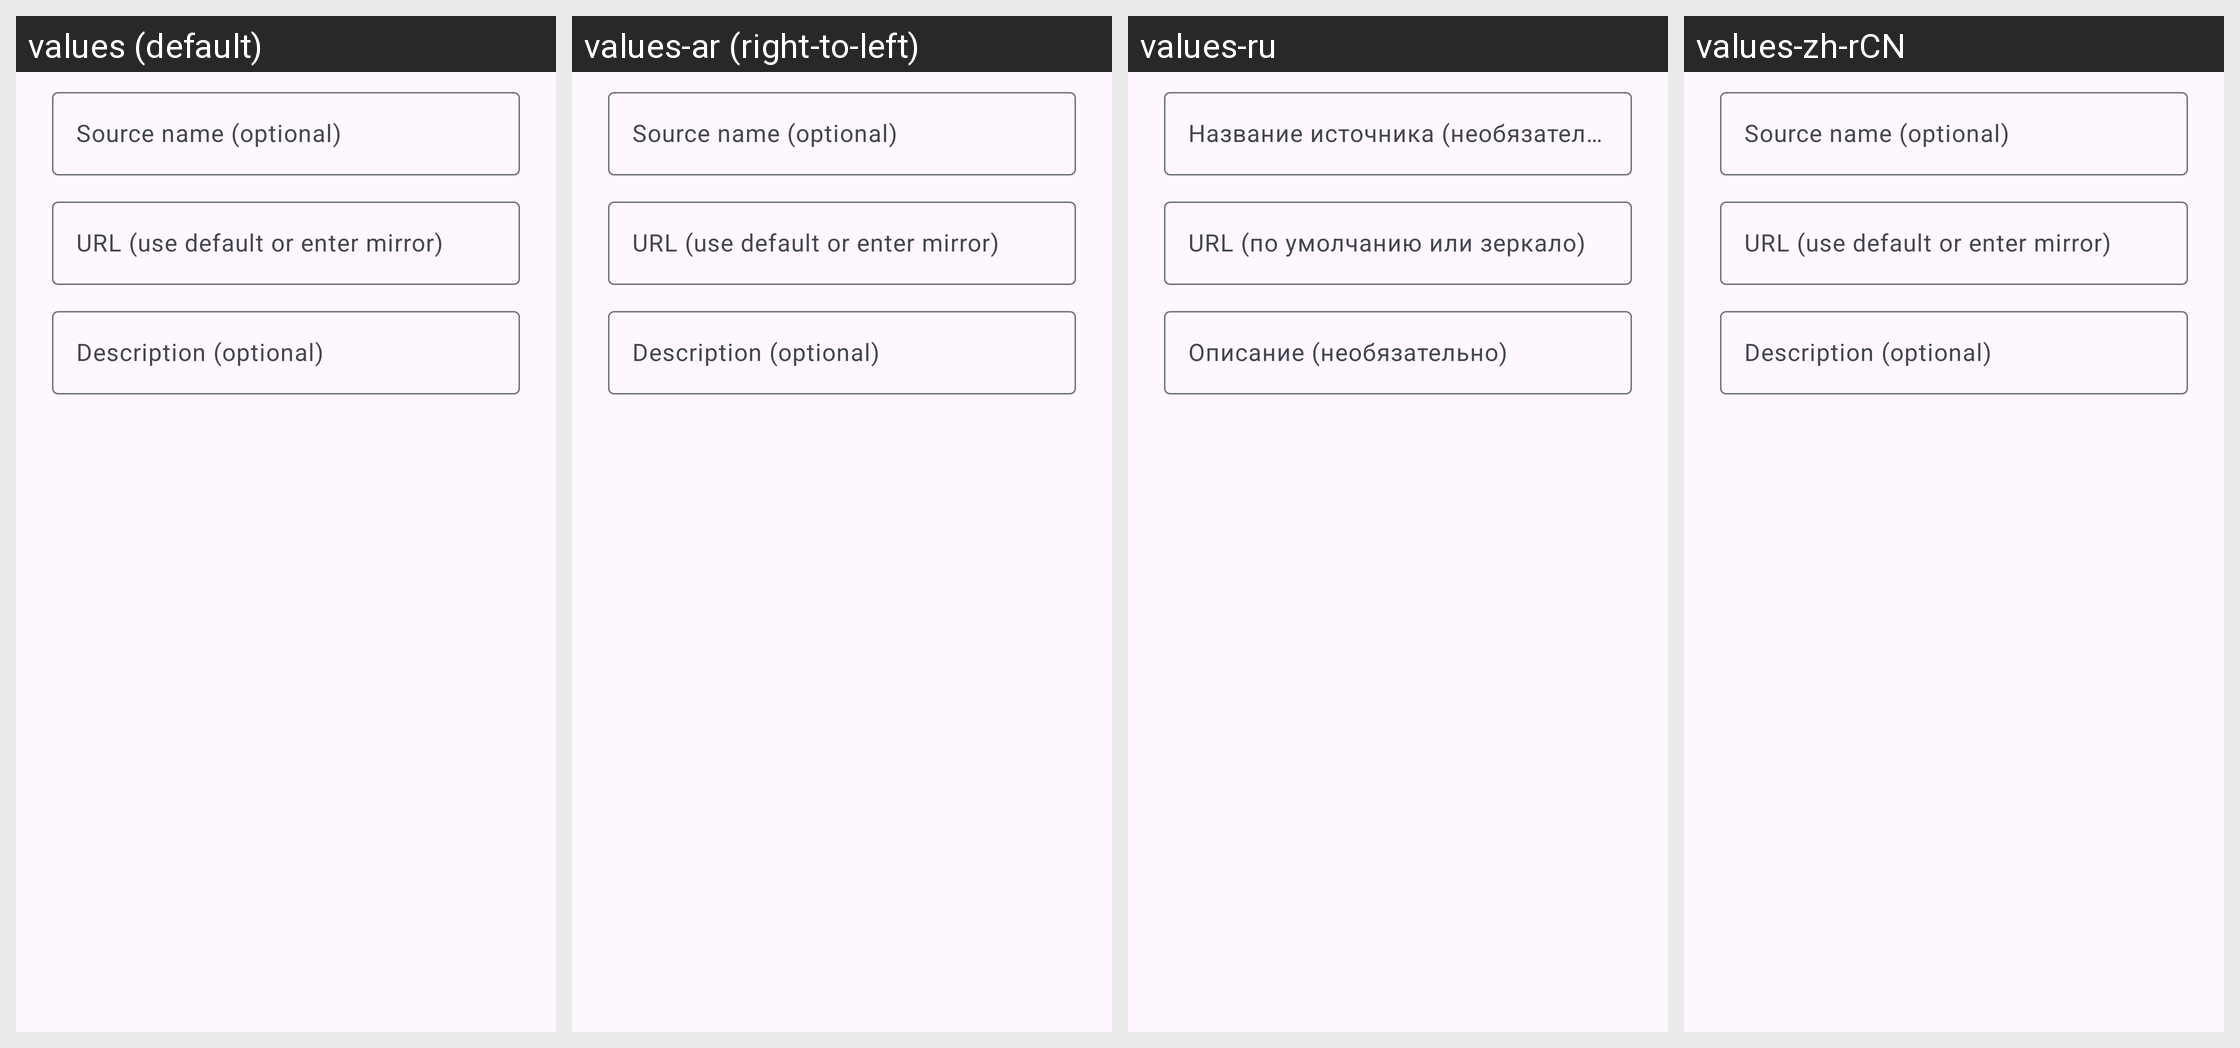

Here is an Android app screen in its default locale and in the app's own translations. Write out the translated-string differences for the strings that appear on this screen.
Android screen res/layout/dialog_add_library_source.xml rendered under 4 locales, left to right: values (default), values-ar (right-to-left), values-ru, values-zh-rCN. Device: Nexus 5 (rendered at 1080×1920; each locale shown at half size, 540×960, under a caption strip naming it); theme Theme.Tsuki.
Other locales in the repository, not shown: values-be, values-bn, values-cs, values-de, values-el, values-es, values-et, values-fil, values-fr, values-hi, values-hr, values-hu, values-in, values-it, values-ja, values-kk, values-ko, values-lv, values-ms, values-ne, values-pl, values-pt, values-pt-rBR, values-sr, values-sv, values-ta, values-th, values-tr, values-uk, values-vi, values-zh-rTW.
Strings drawn on this screen, with the default value and each locale's value (text and hints the layout hard-codes, and strings that could not be matched under every locale, appear in the picture but are not listed):

source_name_hint
  values: Source name (optional)
  values-ar: Source name (optional)  [not translated; the default value is used]
  values-ru: Название источника (необязательно)
  values-zh-rCN: Source name (optional)  [not translated; the default value is used]

library_mirror_url_hint
  values: URL (use default or enter mirror)
  values-ar: URL (use default or enter mirror)  [not translated; the default value is used]
  values-ru: URL (по умолчанию или зеркало)
  values-zh-rCN: URL (use default or enter mirror)  [not translated; the default value is used]

source_description_hint
  values: Description (optional)
  values-ar: Description (optional)  [not translated; the default value is used]
  values-ru: Описание (необязательно)
  values-zh-rCN: Description (optional)  [not translated; the default value is used]
